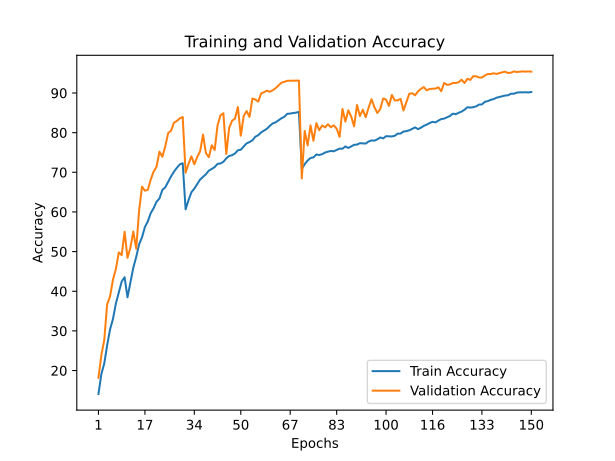

Data behind this chart, as committed beside it:
train_accuracy; train_loss; valid_accuracy; valid_loss
14,0860; 3,5029; 18,1600; 2,1298
19,0920; 2,1607; 23,8500; 2,0136
21,7700; 2,0723; 27,7100; 1,8756
26,3700; 1,9587; 36,7200; 1,7009
30,3780; 1,8654; 38,7000; 1,6620
32,9980; 1,7996; 42,9300; 1,4847
36,9120; 1,7125; 45,6100; 1,4927
39,6680; 1,6477; 49,7900; 1,3717
42,4520; 1,5809; 49,1000; 1,4214
43,5400; 1,5500; 55,0100; 1,2303
38,4520; 1,6828; 48,4200; 1,4195
42,1320; 1,5902; 51,0100; 1,3386
45,9320; 1,5057; 55,0600; 1,2444
48,6460; 1,4226; 50,7400; 1,5065
51,8180; 1,3497; 60,4300; 1,1277
53,6100; 1,2971; 66,3900; 0,9586
56,2020; 1,2386; 65,3600; 1,0757
57,6060; 1,1922; 65,5800; 1,0010
59,7140; 1,1378; 68,1900; 0,9176
60,9420; 1,1044; 70,1800; 0,9004
62,5680; 1,0584; 71,4000; 0,8271
63,3980; 1,0252; 75,2000; 0,7388
65,5600; 0,9820; 73,9100; 0,7909
66,2080; 0,9637; 76,5400; 0,6758
67,5580; 0,9123; 79,8900; 0,5638
68,9780; 0,8755; 80,5000; 0,5832
70,1680; 0,8408; 82,5000; 0,4997
71,1320; 0,8148; 82,9600; 0,4949
71,9900; 0,7973; 83,6000; 0,4834
72,2900; 0,7884; 83,9600; 0,4608
60,6580; 1,1124; 69,9100; 0,8725
62,9580; 1,0494; 72,1100; 0,8056
64,9700; 0,9953; 74,0300; 0,7644
65,8860; 0,9706; 72,0100; 0,8579
67,0100; 0,9351; 73,8700; 0,7757
68,1840; 0,9053; 75,2800; 0,7335
68,8460; 0,8868; 79,5200; 0,5795
69,5120; 0,8692; 74,8300; 0,7400
70,4200; 0,8513; 73,8100; 0,7979
70,8340; 0,8345; 76,8200; 0,6851
71,3180; 0,8163; 75,6200; 0,7421
72,1280; 0,7938; 81,8200; 0,5379
72,2320; 0,7888; 84,3700; 0,4675
72,6340; 0,7754; 84,8900; 0,4416
73,5180; 0,7573; 74,6300; 0,7874
74,1120; 0,7453; 81,2000; 0,5711
74,3200; 0,7300; 83,0100; 0,4959
74,7400; 0,7134; 83,5300; 0,4857
75,5560; 0,6926; 86,4500; 0,3931
75,6880; 0,6884; 79,2300; 0,6187
76,5160; 0,6690; 84,1900; 0,5020
77,2860; 0,6506; 85,4400; 0,4241
77,6280; 0,6408; 83,9700; 0,4797
78,0700; 0,6228; 88,6000; 0,3371
78,9640; 0,6032; 88,3500; 0,3354
79,3580; 0,5890; 87,8300; 0,3681
80,0580; 0,5713; 89,8900; 0,2865
80,5140; 0,5558; 90,2100; 0,2879
80,9900; 0,5419; 90,5800; 0,2793
81,7180; 0,5270; 90,3200; 0,2786
... 90 more rows
